pico-8 play session: hold ← + tap ❎

[t = 1 s] hold ← ~1s, tap ❎ ~2×
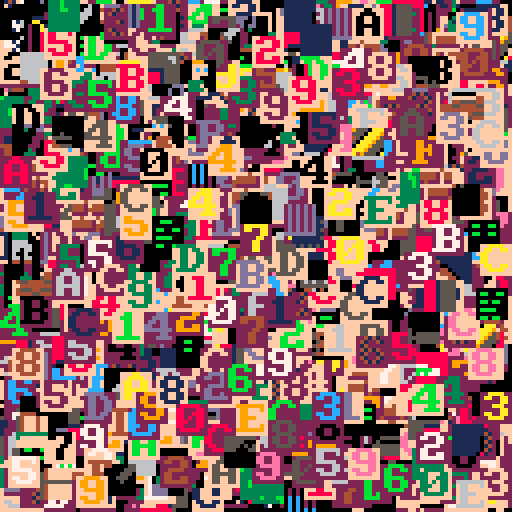
[t = 2 s] hold ← ~2s, tap ❎ ~4×
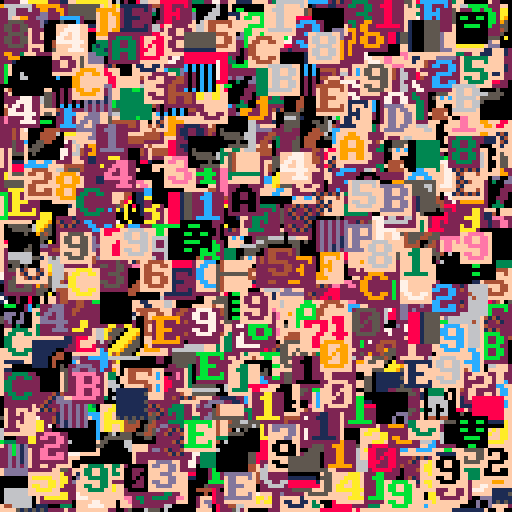
[t = 4 s] hold ← ~4s, tap ❎ ~7×
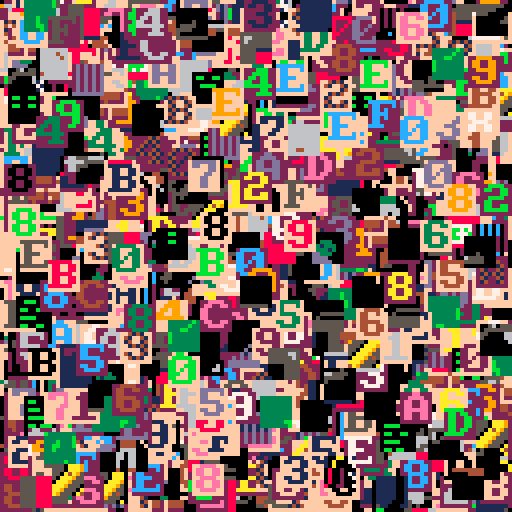

pico-8 cartridge
version 35
__lua__
page,src,nbpage,hit,tot=
 0,0,peek(0),0,0
--bench
ben,benx,beny={},{},{}
function init()
 cls()
 dtime=stat(1)
 unpack_gfx()
 dtime=stat(1)-dtime
 palt(0,false)
 srand(42)
 for i=1,32767 do
  add(ben,rnd(760)\1)
  add(benx,rnd(121)\1)
  add(beny,rnd(121)\1)
 end
end
--[[
function _update()
 if (btnp(⬅️)) page-=1 redraw=true
 if (btnp(➡️)) page+=1 redraw=true
 page=mid(0,page,3)
 if redraw then
  if page==4 then
   gfx2spr(spr_title,0,0)
  else
   src=0x8000+page*8192
   memcpy(0x0,src,0x2000)
  end
  redraw=false
 end
end
]]--
--function _draw()
function draw()
 cls()
 color(1)
 spr(0,0,0,16,16)

 print(page.."/"..nbpage.." "..src,0,0)
 print(" "..dtime.." cpu")

end



function unpack_gfx()
 local off=1+nbpage*2
 --decomp pack1 to 0x8000
 --decomp pack2 to 0xa000
 --decomp pack3 to 0xc000
 --decomp pack4 to 0xe000
 for i=1,nbpage do
  px9_decomp(0,0,off,pget,pset)
  local addr=0x6000+i*0x2000
  memcpy(addr,0x6000,0x2000)
  local len=%(-1+i*2)
  off+=len 
 end
 --unpack gfx title
-- unpack_str_gfx(spr_title)
end

function unpack_str_gfx(img)
 px9_decomp(0,0,img.gfx,sget,sset)
 local w,h=img.w/2,img.h
 local len,raw=w*h,{}
 --
 for x=1,len,4 do
  local addr=x-1
  addr=addr%w+addr\w*64
  add(raw,peek4(addr))  
 end
 img.raw=raw
end

function gfx2spr(img,x,y)
 local w,raw,off=
  img.w/2,img.raw,x/2+y*64
 for i=1,#raw do
  local addr=i*4-4
  addr=addr%w+addr\w*64
  poke4(off+addr,raw[i])
 end
end


-- virt sprite
local vsprtbl,vsprq=
 {},{l=0}

function draw_vspr(nspr,x,y)
 local nxtspr
 --nspr in cache ?
 if vsprtbl[nspr] then
  nxtspr=vsprtbl[nspr]
  hit+=1
 else
  nxtspr=vsprq.l
  if vsprq[nxtspr] then
   vsprtbl[vsprq[nxtspr]]=nil--old
  end
  vsprq[nxtspr]=nspr
  vsprtbl[nspr]=nxtspr
  vsprq.l=(nxtspr+1)%256
  --copy 
  local dst,src=
   nxtspr\16*512+nxtspr%16*4,
   0x8000+nspr\16*512+nspr%16*4
  for i=0,448,64 do
   poke4(dst+i,$(src+i))
  end
 end
 --draw spr
 spr(nxtspr,x,y)
end


function ldel(tbl,ielt)
--debug print("del "..ielt)
 local o=tbl[ielt]
 --delete first ? update first
 if (tbl.f==ielt) tbl.f=o.n
 --delete last ? update last
 if (tbl.l==ielt) tbl.l=o.p
 --if prev, update prev.next
 if (o.p) tbl[o.p].n=o.n
 --if next, update next.prev
 if (o.n) tbl[o.n].p=o.p
 --as deleted,nomore prev or next
 o.p,o.n=nil,nil
 tbl.len-=1
end

function laddlast(tbl,ielt)
--debug print("add "..ielt)
 local l,f=tbl.l,tbl.f
 if (l) tbl[l].n=ielt--add next to last
 if (not f) tbl.f=ielt--init
 local o=tbl[ielt]
 if (o==nil) o={} tbl[ielt]=o
 o.p=l
 o.n=nil
 tbl.l=ielt
 tbl.len+=1
end

-->8
-- px9 decompress

-- x0,y0 where to draw to
-- src   compressed data address
-- vget  read function (x,y)
-- vset  write function (x,y,v)

function
    px9_decomp(x0,y0,src,vget,vset)

    local function vlist_val(l, val)
        -- find position and move
        -- to head of the list

--[ 2-3x faster than block below
        local v,i=l[1],1
        while v!=val do
            i+=1
            v,l[i]=l[i],v
        end
        l[1]=val
--]]

--[[ 7 tokens smaller than above
        for i,v in ipairs(l) do
            if v==val then
                add(l,deli(l,i),1)
                return
            end
        end
--]]
    end

    -- bit cache is between 8 and
    -- 15 bits long with the next
    -- bits in these positions:
    --   0b0000.12345678...
    -- (1 is the next bit in the
    --   stream, 2 is the next bit
    --   after that, etc.
    --  0 is a literal zero)
    local cache,cache_bits=0,0
local str=ord(src,8)--dho
local pos=str and 1 or src--dho
    function getval(bits)
        if cache_bits<8 then
            -- cache next 8 bits
            cache_bits+=8
            --cache+=@src>>cache_bits
            --src+=1
cache+=(str and ord(src,pos) or @pos)>>cache_bits --dho
pos+=1 --dho
        end

        -- shift requested bits up
        -- into the integer slots
        cache<<=bits
        local val=cache&0xffff
        -- remove the integer bits
        cache^^=val
        cache_bits-=bits
        return val
    end

    -- get number plus n
    function gnp(n)
        local bits=0
        repeat
            bits+=1
            local vv=getval(bits)
            n+=vv
        until vv<(1<<bits)-1
        return n
    end

    -- header

    local
        w,h_1,      -- w,h-1
        eb,el,pr,
        x,y,
        splen,
        predict
        =
        gnp"1",gnp"0",
        gnp"1",{},{},
        0,0,
        0
        --,nil

    for i=1,gnp"1" do
        add(el,getval(eb))
    end
    for y=y0,y0+h_1 do
        for x=x0,x0+w-1 do
            splen-=1

            if(splen<1) then
                splen,predict=gnp"1",not predict
            end

            local a=y>y0 and vget(x,y-1) or 0

            -- create vlist if needed
            local l=pr[a] or {unpack(el)}
            pr[a]=l

            -- grab index from stream
            -- iff predicted, always 1

            local v=l[predict and 1 or gnp"2"]

            -- update predictions
            vlist_val(l, v)
            vlist_val(el, v)

            -- set
            vset(x,y,v)
        end
    end
end
-->8
function bench()
 cls()
 local ctime=stat(1)
 for i=1,#ben do
  local nb=ben[i]
  local x=benx[i]
  local y=beny[i]
  draw_vspr(nb,x,y)
  tot+=1
 end
 ctime=stat(1)-ctime
 spr(0,0,64,16,4)
 spr(128,0,96,16,4)
 rectfill(0,81,127,92,0)
 print("ratio "..(hit/tot)..
  " time "..(ctime/30),0,81,7)
 print("vspr/sec "..(#ben/(ctime/30)))
end

function debug()
	cls() x=0
	seq={0,1,2,3,4,1,3,3,4,5}
	while tot<32678 do
	 rectfill(0,0,64,24,0)
  tot+=1
--	 nb=2*(rnd(5))\1+256
  nb=seq[tot]
 	print("nb "..nb.." next "..(seq[tot+1]or-1),0,0,2)
		draw_vspr(nb,x,32) x=(x+8)%128--0
	 print("tot "..tot)
	 spr(0,0,64,16,4)
	 --flip()
	
	 rectfill(0,96,127,127,0)
	 color(2)
	 print("len "..#vsprq,0,96)
	 print(tbl2str(vsprq))
	 print("l "..vsprq.l)
--	 print(llist2str(vsprq))
--	 print(llist2str_rev(vsprq))
	 flip()
	 repeat until btnp(❎)
 end
end

function llist2str(tbl)
 local res=""
 if (tbl.f==tbl.l) return res
 local c=tbl.f
 repeat 
  res=res..c..","
  c=tbl[c].n
 until c==nil 
 
 return res
end
function llist2str_rev(tbl)
 local res=""
 if (tbl.f==tbl.l) return res
 local c=tbl.l
 repeat 
  res=c..","..res
  c=tbl[c].p
 until c==nil 
 
 return res
end
function tbl2str(tbl)
 local res=""
-- for x in all(tbl) do
 for i=0,#tbl do
  x=tbl[i]
  res=res..x..","
 end
 return res
end

init()
bench()
--debug()
__gfx__
402680cea0cea0cea0ffff8ff7ffff78fd89920bce31cdef52f7ff81ffef92ad34ff199052f18e00ff14dd46f320f118f08a4899ff087aef300f781e44d32af1
c892ffcf78019c8f21745ef09efb3b2afaeed95778a0b3c229848e299432299c808337df83ceea93f3d7400bee3034aa02780301d1734fe770921ccf8ccf1eec
f02ef18ff8cd1e92af344ac1342f3aa88378ef33df12be12c2a32922a4930e21e8468829f8ff6e7005302c00071b22e740005ffd2ee77a720fae2ef5b02ae4bc
4ca49ee2d25e47fe7c06014ecf70007ace02e301d101a0c301c1a9bb1450f14c0248e924f72e129f61a3ce789e8c80f78bc1304fd9f3a284870dcfc68487f70f
29e79d16382a317040198a0e480df7ff1343cb72e0e45210e47aebe8d0e578ff4f76fccdcf90e36726f9ffdc7e0fe7a08f04d78be107c0f9ffdca6fdeff0ff6e
0adff44cf198ffc2f30ee73f1fcf161ff47ad13c2ef9bd5bf18e78703d3712ce42d3b872fc1612ef89ffe0f44ab4e02e0d774415cd82f3ffa9d0b2aa8378027c
7e74ff5f129c5dc1c11d1dccf3fff1493f0f0b8edfd93e3b7ef11eff0c84cf40706ef06cf1ffec41f74e785ef0ffaee90ff06c80e720c172ff74f3cbb4f0cf20
308e121cff4a1ff7b7fb71ff0ff08ece7c5fc3948c9bcad802c674ef93ece8f3ff9842d8a0899042423bffdf52e53189982241ffffc4f9b895e5d5261192ffcf
9fe1341f294c72968369adc3141affcf81c59af41c46700749486e211593f4c0f7000dcf1a2686e700cf80d7b0021742ae4c89a24f898288f344c901df312ff4
ac213a4a51a286313f641194ac4744df3ff198e44a3440b6a259d38a72802388cb7290548414e00b59e3c6fd02451688ce59220c47699c2192ce889ac1ad67f9
1aac5e1e44e5e0bc8e8287394529725e404ac1ac9abf6a410736382cc10969414e3e5401e798255219cf9152694231f12af75e880921f322213adf020201effc
cf9e06788e53f12f2134ff11ff496ef10bf3ff0df9ff6d49159f84ffff6842988f95f1ff1ff52d309ac534ffcfb0d6f865846e3d30494fff35380f5878056fbc
43f40248c44a5e03d3c3598f4c4e6f2a44840031bc02442f84585e304b40b8aee790f02dd1f9ce491b944e59e01971110078e9052027f92aef45d846e75229c7
2b742195acb532709e718b1b12af84ceee85f33055e954342b5d0b4eb04601e11de4942984e7b8144f6209eebc11f39080120d096819a447263c384f129f613a
dc25e72361e10178708e341545e7789e4519fe51360f295ae09cf0cf8ba2e79e9f04389d22f86ca13a21f19f07d651ffe824f1a4349ff38fd12efb1f3c1f706f
97b2ff97ff49ffff3ae81a9c1cafc420340f18fc330fd7f0c5947c5e7269b406699cc2699c96972b9337cffd0369d825463049ff90f2157cb883e5d1082035ba
a6b401c12f369ad9737272e8fb1e260001e0704e002242e8ab05df38ee7640a83712328ff9f3102d840c00b200002021bd07cfbd746de71231cf7803784e8240
00228200001b42070e884402132a75c1d5622bd4469992dc01cf000812009580a008239457c6441b80c94c6a3b23f7097c080f4095145908e09002545e17bfdd
1583e41e2e364fd3080794007098dee8ec97179f8c4e0e942cc130c07a01f1dbf1a9314af1199f75e075bdb4c6066145a994bf69f12d17b27d810b575c2bb401
6aee74b08fc9f9dde1344fcbd19c2780a31e82cfc1953c214513e0e01a9f34bdf8315f3936b9daf1880b3415184cf30ff1f27a8ecb8a194c8c482420027966cb
747080d3f3ef985383444b8812b191a3f44f4ef18f5de018352f599f7b210198ac8567f0d4e0108e93179fc3ff8c073e593f898084e7014f2bedb519f21e5c2b
8431ffa117c6a93c0a212cf9810ba19c8be62ee772ef632e949c1e1d862ed1418eeee54690ff98928f948b09198f84848e8ecfe07eb199c13c1ff39062e36907
546f743f74de651f42ae945c29e77a74cb94466d944a552e4acf1a129f8df72ee335512ac325e70fef84e778ff203227d32948c3441183f388e776ef331f2917
32bb428017208507e01216ccf3c174ef8ecfa3db7ca79590a2d446292d9dd1348935890642f98ff8a3f8ac4801fe121c9ce8e08cf0168c08effee737af2b9c6c
3a4ab49ae071c4ae64128a0c0ba1f159b6ac2f976117d5efe534bc89388824243400c727369a7a73757274ae959c02e04a29178b163ca45309e3e3b3a92f47f9
198fd98c6eb4316fe484f77676ffb03d1f88194e398ae70124012e743ef042f73eb31493e974478a57f221379f941f876e94c66baf7bac5bd5578d572fb23c9c
00cfc705614f09ae474f49ee138fb4422e4da350000071840065cb7f0464cfb700dec30d342c1fac731e429402db8400000070be8d709e0e30d8705ecc2e0ad9
e3c12e2d8a0000000067fe3a3fa3a3a1f0cd7df82227cfb208000000004039393e3e3e984c5e9f356f7b07e4e083bb94050000000093e0aff3333a3b79f1cd3b
3ad814c1240480009502c152c37054c360f3e973130c2364904ccd328b6ed3ff38c7c7c73731cf2263941c4cfacffcacf99bf4dfdf7de0fbf1d7f48ca4173398
f948f350f1a9f04ef18f3d38ff43f3ff3b5cb483d3f33f0acfecf04d1ffd708edd4293f5ff72ffbb7221072e969c01f74ef65cc3f331ffe0eec72edf11319384
f9c8e818f9f874787074ef344b3988a758e63d4ff4ce8ecfecf85c7c7848a36ec96679f8cf989f7bef84f70e19fde15809e781008024c920895813000000f778
8ec91f214238fbff5f7497d32c50b8c0000000e000000000000910109f2849defe2eb35c48ffef9bffd1dd42d2a89392a025495a92e4100c929e9fd9c1c12d57
f0ffaed9f1d8997ac57c631fd195828e4100100c08080000200180f0108fc942b2f86df1ff5df39f4878020a00e000000000000000708ff7ffdf92c00526090e
00802500000000f00fffff8f54ffacf7ff85d1c1f14243f3ff0c07969f728c0084a42ae00ef0ffbe304b0cffff8ff7ffff78fd7a98a1b2c3d4e5f6004cc446c1
029ca4499aa4499cc009980ce480499a84c9402e0228020898c0098a00020008200022255a13c024020008a0e010ac34424293785092a425498a0888088e8e58
92e4e8e8c2500bf12b85440b8a2a3a1b201f30496884466884078846050d140adf0d24027853c145444cc4b005d254514145453422002420f1ade00101073841
2028025100fffc948790061424a0455aa4924241296144c288924241292142489812e4e8e0f8ffefea3236021e60a4455aa4456a844648e42007445aa4440e72
1140114040844658041000400001102159928826110040000507e025911212cc8392a425495a44404470744492a447471706d208df292c52585451d1887188c1
4a23344223344834226828d070ee281140938a2e2a622206a518a6828a2a2a2a9101200101ef0d07083848810a4111008a70efa7b40cb420a001255aa2159402
4a092b12461494024a0919424294a0470747f7ff9f9aa5599225997080220731285aa205899888c94c6e7213936100c20002000880499a443048100504100005
4c024c02020828208080f77e041000f12a1219e0908831119c1d9016901626848429215242a4e79e1225151dff021e7080831405000440128807499aa4a2828a
ff0d47071248f348c1028ec1306f4c7020008c6844600943c847172124440919424294101dac17944c4294902126c221c221838a2e52a235383affffdaa44d9a
a4498c83143108c9519225484cc4446e721393988c0b100610004000445aa402c102a0280080206812601210404001010434ffa3008000df11c08807c40489e8
e488b480b4b021244409199222357f94a029e8f89f708083142ca008200012c034485aa415155474ef383a18c012cf021e70040ef16b0283016044230243184a
363a882921424898122284e0e835a8e4122284843911061906195c74119225c9d1f1ffcf17887e91708023255aa2255a2334422207312852a225721083880288
02223442a200800002000880499ac4340188000220380827099c90e0161ca425495aa2022202a3a312a4353a3ab810c670ce6911c2a2828ace04cb045e122991
1229c1229141430186f347018812dc7451111331204db01554545151018c080108786f384840c1025c000a885004f33f2de52085010528599225a89450425819
b022a09450424898122284353a383affffea1bd13e021e60a4455aa4456a844648e42007445aa4440e7211401140408446580410004000011021599288261100
40000507e025911212cc8392a425495a44404470744492a447471706d208df292c52585451d1887188c14a23344223344834226828d070ee281140938a2e2a62
2206a518a6828a2a2a2a9101200101ef0d07083848810a4111008a70efa7b40cb420a001255aa21594024a092b12461494024a0919424294a0470747f7ff9f9a
a5599225997080220731285aa205899888c94c6e7213936100c20002000880499a4430481005041000054c024c02020828208080f77e041000f12a1219e09088
31119c1d9016901626848429215242a4e79e1225151dff021e7080831405000440128807499aa4a2828aff0d47071248f348c1028ec1306f4c7020008c684460
0943c847172124440919424294101dac17944c4294902126c221c221838a2e52a235383affffdaa44d9aa4498c83143108c9519225484cc4446e721393988c0b
100610004000445aa402c102a0280080206812601210404001010434ffa3008000df11c08807c40489e8e488b480b4b021244409199222357f94a029e8f89f70
8083142ca008200012c034485aa415155474ef383a18c012cf021e70040ef16b0283016044230243184a363a882921424898122284e0e835a8e4122284843911
061906195c74119225c9d1f1ffcf97887f91708023255aa2255a2334422207312852a22572108388028802223442a200800002000880499ac434018800022038
0827099c90e0161ca425495aa2022202a3a312a4353a3ab810c670ce6911c2a2828ace04cb045e1229911229c1229141430186f347018812dc7451111331204d
b01554545151018c080108786f384840c1025c000a885004f33f2de52085010528599225a89450425819b022a09450424898122284353a383afffffa1bf16823
e001465aa4455aa4466884440e7240a4454ae4201701140104446884450001000410001192258968120100045070005e122921c13c28495a92a4450444044747
24497a747461208df09dc222854515158d188718ac34422334428344238286020de78e120134a9e8a2222662508a612aa8a8a2a21219001210f0de7080808314
a8101401a008f77e4acb400b021a50a2255a4129a094b02261444129a09490212444097a747074ffffa9599a255992090728721083a2255a90888998cce42637
311906200c2000800098a4490483045140000150c024c02420808002020878ef47000110af2291010e891813c1d90169016961424898122225447aee295152d1
f12fe0010738485100400024817890a4492a2aa8f8df70742081348f142ce0180cf3c6040702c08846049630847c74114242949021244409d1c17a41c9244409
1962221c221c32a8e822255a83a3f3ffaf4ddaa4499ac438481183901c255982c4444ce426373189c9b800610001000440a4452a102c008a0200088226012601
010414104040f33f0a0008f01d018c78404c90884e8e480b480b1b42429490212952f347099a828eff09073848c1028a000220014c83a4455a514145f78ea383
012cf12ce00147e010bf263018004634223084a164a3839812228484292142088e5e834a2e214248981361906190c145172159921c1dffff7c3e88cf1b090738
52a2255aa23542232472108322255a22073188288028204223240a00082000800098a4494c138008200082837092c009096ec1415a92a4252a2022303a2a415a
a3a3830b610ce79c16212c2aa8e84cb04ce02591122991122c1219341460387f148028c14d1715311103d2045b4145151515c088108080f7868304142cc005a0
80084530ffd3520e52185080922559824a09258495012b024a0925848429214258a383a3f3ffafcf1f93cff31323e8d23bd2f22129daf26139c2635b220fa34b
42a5e55242e5706b48fba9a08b1021a1c5a200a00e850530aa61545a59c0340444002126aca003070b9c90e014a8858424692111011124d1d1016a4293a3680b
6125f12b85b49221aab8d2c9ac71a8c14a6359233c963558342268280f3a7f148088e0a683aa9858b522b04548aa2a2a271115c009200141ef09175658c1b566
8201495420bd06fffcb4869515a0822b495996561b412b105c4a2b1a15659246309894228ca3d252a383a378ffffc5258b5aa4456a142c80c9400e9aa4496222
2672139398cce45408b0008000022052a215001e00450100044113801380800202082820f19f0d0004708e8846342826404c2747248524858529214248989421
f9ab84454947f78c83142ce001450001108026c152a225a8a8a2f34fd1c18016f01e7080a37000df1b100c08231219104ad032d1c14409194242949021044727
c925179021244489b840b840e8a28398a4490e8effffbea8e57340bab45c4aac832b8ccbe0da906579b884c5e4d621f2e35a40cb8f4911862035614100ae5819
961565029174124000c31a065c855202020e10107000e1f9ad00800e951eac1a5910948804422725096941858529e0b894221d1c86f9ab8c95a23a3aef155c6b
073a5851004007c2488301bcb4d29854550e7576cf57c0128acfe40917d6d930c8f1ea8202496bc48a0488d0226164a38398028e4b29c2382a2de0ec71a89592
21540987a5a40b22a2227551b4446959463b388af7ff8effff8ff7ffff78fd1af0a9b2c3d4e5f6004cc446c1029ca4499aa4499cc009980ce480499a84c9402e
0228020898c0098a00020008200022255a13c024020008a0e010ac34424293785092a425498a0888088e8e5892e4e8e8c2500bf12b85440b8a2a3a1b201f3049
6884466884078846050d140adf0d24027853c145444cc4b005d254514145453422002420f1ade001010738412028025100fffc948790061424a0455aa4924241
296144c288924241292142489812e4e8e0f8ffefea3236021e60a4455aa4456a844648e42007445aa4440e721140114040844658041000400001102159928826
110040000507e025911212cc8392a425495a44404470744492a447471706d208df292c52585451d1887188c14a23344223344834226828d070ee281140938a2e
2a622206a518a6828a2a2a2a9101200101ef0d07083848810a4111008a70efa7b40cb420a001255aa21594024a092b12461494024a0919424294a0470747f7ff
9f9aa5599225997080220731285aa205899888c94c6e7213936100c20002000880499a4430481005041000054c024c02020828208080f77e041000f12a1219e0
908831119c1d9016901626848429215242a4e79e1225151dff021e7080831405000440128807499aa4a2828aff0d47071248f348c1028ec1306f4c7020008c68
44600943c847172124440919424294101dac17944c4294902126c221c221838a2e52a235383affffdaa44d9aa4498c83143108c9519225484cc4446e72139398
8c0b100610004000445aa402c102a0280080206812601210404001010434ffa3008000df11c08807c40489e8e488b480b4b021244409199222357f94a029e8f8
9f708083142ca008200012c034485aa415155474ef383a18c012cf021e70040ef16b0283016044230243184a363a882921424898122284e0e835a8e412228484
3911061906195c74119225c9d1f1ffcf17887e91708023255aa2255a2334422207312852a22572108388028802223442a200800002000880499ac43401880002
20380827099c90e0161ca425495aa2022202a3a312a4353a3ab810c670ce6911c2a2828ace04cb045e1229911229c1229141430186f347018812dc7451111331
204db01554545151018c080108786f384840c1025c000a885004f33f2de52085010528599225a89450425819b022a09450424898122284353a383affffea1bd1
3e021e60a4455aa4456a844648e42007445aa4440e721140114040844658041000400001102159928826110040000507e025911212cc8392a425495a44404470
744492a447471706d208df292c52585451d1887188c14a23344223344834226828d070ee281140938a2e2a622206a518a6828a2a2a2a9101200101ef0d070838
48810a4111008a70efa7b40cb420a001255aa21594024a092b12461494024a0919424294a0470747f7ff9f9aa5599225997080220731285aa205899888c94c6e
7213936100c20002000880499a4430481005041000054c024c02020828208080f77e041000f12a1219e0908831119c1d9016901626848429215242a4e79e1225
151dff021e7080831405000440128807499aa4a2828aff0d47071248f348c1028ec1306f4c7020008c6844600943c847172124440919424294101dac17944c42
94902126c221c221838a2e52a235383affffdaa44d9aa4498c83143108c9519225484cc4446e721393988c0b100610004000445aa402c102a028008020681260
1210404001010434ffa3008000df11c08807c40489e8e488b480b4b021244409199222357f94a029e8f89f708083142ca008200012c034485aa415155474ef38
3a18c012cf021e70040ef16b0283016044230243184a363a882921424898122284e0e835a8e4122284843911061906195c74119225c9d1f1ffcf97887f917080
23255aa2255a2334422207312852a22572108388028802223442a200800002000880499ac4340188000220380827099c90e0161ca425495aa2022202a3a312a4
353a3ab810c670ce6911c2a2828ace04cb045e1229911229c1229141430186f347018812dc7451111331204db01554545151018c080108786f384840c1025c00
0a885004f33f2de52085010528599225a89450425819b022a09450424898122284353a383afffffa1bf16823e001465aa4455aa4466884440e7240a4454ae420
1701140104446884450001000410001192258968120100045070005e122921c13c28495a92a445044404474724497a747461208df09dc222854515158d188718
ac34422334428344238286020de78e120134a9e8a2222662508a612aa8a8a2a21219001210f0de7080808314a8101401a008f77e4acb400b021a50a2255a4129
a094b02261444129a09490212444097a747074ffffa9599a255992090728721083a2255a90888998cce42637311906200c2000800098a4490483045140000150
c024c02420808002020878ef47000110af2291010e891813c1d90169016961424898122225447aee295152d1f12fe0010738485100400024817890a4492a2aa8
f8df70742081348f142ce0180cf3c6040702c08846049630847c74114242949021244409d1c17a41c92444091962221c221c32a8e822255a83a3f3ffaf4ddaa4
499ac438481183901c255982c4444ce426373189c9b800610001000440a4452a102c008a0200088226012601010414104040f33f0a0008f01d018c78404c9088
4e8e480b480b1b42429490212952f347099a828eff09073848c1028a000220014c83a4455a514145f78ea383012cf12ce00147e010bf263018004634223084a1
64a3839812228484292142088e5e834a2e214248981361906190c145172159921c1dffff7c3e88cf1b09073852a2255aa23542232472108322255a2207318828
8028204223240a00082000800098a4494c138008200082837092c009096ec1415a92a4252a2022303a2a415aa3a3830b610ce79c16212c2aa8e84cb04ce02591
122991122c1219341460387f148028c14d1715311103d2045b4145151515c088108080f7868304142cc005a080084530ffd3520e52185080922559824a092584
95012b024a0925848429214258a383a3f3ffafcf1f93cff31323e8d23bd2f22129daf26139c2635b220fa34b42a5e55242e5706b48fba9a08b1021a1c5a200a0
0e850530aa61545a59c0340444002126aca003070b9c90e014a8858424692111011124d1d1016a4293a3680b6125f12b85b49221aab8d2c9ac71a8c14a635923
3c963558342268280f3a7f148088e0a683aa9858b522b04548aa2a2a271115c009200141ef09175658c1b5668201495420bd06fffcb4869515a0822b49599656
1b412b105c4a2b1a15659246309894228ca3d252a383a378ffffc5258b5aa4456a142c80c9400e9aa44962222672139398cce45408b0008000022052a215001e
00450100044113801380800202082820f19f0d0004708e8846342826404c2747248524858529214248989421f9ab84454947f78c83142ce001450001108026c1
52a225a8a8a2f34fd1c18016f01e7080a37000df1b100c08231219104ad032d1c14409194242949021044727c925179021244489b840b840e8a28398a4490e8e
ffffbea8e57340bab45c4aac832b8ccbe0da906579b884c5e4d621f2e35a40cb8f4911862035614100ae5819961565029174124000c31a065c855202020e1010
7000e1f9ad00800e951eac1a5910948804422725096941858529e0b894221d1c86f9ab8c95a23a3aef155c6b073a5851004007c2488301bcb4d29854550e7576
cf57c0128acfe40917d6d930c8f1ea8202496bc48a0488d0226164a38398028e4b29c2382a2de0ec71a8959221540987a5a40b22a2227551b4446959463b388a
f7ff8effff8ff7ffff78fd1af829b2c3d4e5f6004cc446c1029ca4499aa4499cc009980ce480499a84c9402e0228020898c0098a00020008200022255a13c024
020008a0e010ac34424293785092a425498a0888088e8e5892e4e8e8c2500bf12b85440b8a2a3a1b201f30496884466884078846050d140adf0d24027853c145
444cc4b005d254514145453422002420f1ade001010738412028025100fffc948790061424a0455aa4924241296144c288924241292142489812e4e8e0f8ffef
ea3236021e60a4455aa4456a844648e42007445aa4440e721140114040844658041000400001102159928826110040000507e025911212cc8392a425495a4440
4470744492a447471706d208df292c52585451d1887188c14a23344223344834226828d070ee281140938a2e2a622206a518a6828a2a2a2a9101200101ef0d07
083848810a4111008a70efa7b40cb420a001255aa21594024a092b12461494024a0919424294a0470747f7ff9f9aa5599225997080220731285aa205899888c9
4c6e7213936100c20002000880499a4430481005041000054c024c02020828208080f77e041000f12a1219e0908831119c1d9016901626848429215242a4e79e
__map__
215251d1ff20e1070838415000400421887094a94a2a28a8ffd0747021843f841c20e81c03f6c4070200c886440690348c7471124244909124244901d1ca7149c424490912622c122c1238a8e2252a5383a3ffffad4ad4a94a94c8384113809c15295284c44c44e627313989c8b001600100040044a54a201c200a8200080286
21062101040410104043ff3a000800fd110c88704c40988e4e884b084b0b1242449091292253f7490a928e8ff907083841c20a800200210c4384a54a51514547fe83a3810c21fc20e10740e01fb6203810064432203481a463a38892122484892122480e8e538a4e21224848931160916091c5471129529c1d1ffffc7188e719
07083252a52a52a532432422701382252a52270138882088202243242a0008002000800894a94c43108800200283807290c9090e61c14a5294a52a2022203a3a214a53a3a38b016c07ec96112c2a28a8ec40bc40e521921921921c2219143410683f74108821cd471511311302d40b514545151510c880108087f68384041c20
c500a08805403ff3d25e02581050829529528a49052485910b220a490524848921224853a383a3ffffaeb11de320e1064a54a54a54a64864844e027044a54a44e02711041104044864854001000400100112952988621100040050700e52192121cc38294a5294a5440444074744294a747471602d80fd92c2258545151d8817
881ca4324324324384432286820d07ee82110439a8e2a22622605a816a28a8a2a2a21910021010fed07080838418a0141100a807fe7a4bc04b020a1052a52a514920a490b22164414920a490912424490a7470747ffff9a95a95295299070822701382a52a509889889cc4e627313916002c002000800894a944038401504001
0050c420c4202080820208087fe74001001fa221910e09881311c9d109610961624848921225244a7ee9215251d1ff20e1070838415000400421887094a94a2a28a8ffd0747021843f841c20e81c03f6c4070200c886440690348c7471124244909124244901d1ca7149c424490912622c122c1238a8e2252a5383a3ffffad4a
d4a94a94c8384113809c15295284c44c44e627313989c8b001600100040044a54a201c200a820008028621062101040410104043ff3a000800fd110c88704c40988e4e884b084b0b1242449091292253f7490a928e8ff907083841c20a800200210c4384a54a51514547fe83a3810c21fc20e10740e01fb62038100644322034
81a463a38892122484892122480e8e538a4e21224848931160916091c5471129529c1d1ffffc7988f71907083252a52a52a532432422701382252a52270138882088202243242a0008002000800894a94c43108800200283807290c9090e61c14a5294a52a2022203a3a214a53a3a38b016c07ec96112c2a28a8ec40bc40e521
921921921c2219143410683f74108821cd471511311302d40b514545151510c880108087f68384041c20c500a08805403ff3d25e02581050829529528a49052485910b220a490524848921224853a383a3ffffafb11f86320e1064a54a54a54a64864844e027044a54a44e027110411040448648540010004001001129529886
21100040050700e52192121cc38294a5294a5440444074744294a747471602d80fd92c2258545151d8817881ca4324324324384432286820d07ee82110439a8e2a22622605a816a28a8a2a2a21910021010fed07080838418a0141100a807fe7a4bc04b020a1052a52a514920a490b22164414920a490912424490a7470747ff
ff9a95a95295299070822701382a52a509889889cc4e627313916002c002000800894a9440384015040010050c420c4202080820208087fe74001001fa221910e09881311c9d109610961624848921225244a7ee9215251d1ff20e1070838415000400421887094a94a2a28a8ffd0747021843f841c20e81c03f6c4070200c88
6440690348c7471124244909124244901d1ca7149c424490912622c122c1238a8e2252a5383a3ffffad4ad4a94a94c8384113809c15295284c44c44e627313989c8b001600100040044a54a201c200a820008028621062101040410104043ff3a000800fd110c88704c40988e4e884b084b0b1242449091292253f7490a928e8
ff907083841c20a800200210c4384a54a51514547fe83a3810c21fc20e10740e01fb6203810064432203481a463a38892122484892122480e8e538a4e21224848931160916091c5471129529c1d1ffffc7e388fcb1907083252a52a52a532432422701382252a52270138882088202243242a0008002000800894a94c4310880
0200283807290c9090e61c14a5294a52a2022203a3a214a53a3a38b016c07ec96112c2a28a8ec40bc40e521921921921c2219143410683f74108821cd471511311302d40b514545151510c880108087f68384041c20c500a08805403ff3d25e02581050829529528a49052485910b220a490524848921224853a383a3ffffafc
f139fc3f31328e2db32d2f1292ad2f16932c36b522f03ab4245a5e25245e07b684bf9a0ab801121a5c2a000ae0585003aa1645a5950c434044001262ca0a3070b0c9090e418a5848429612111011421d1d10a624393a86b016521fb2584b2912aa8b2d9cca178a1ca4369532c369538543228682f0a3f74108880e6a38aa8985
5b220b5484aaa2a27211510c90021014fe907165851c5b662810944502db60ffcf4b6859510a28b294956965b114b201c5a4b2a15156296403894922c83a2d253a383a87ffff5c52b8a54a54a641c2089c04e0a94a9426226227313989cc4e45800b0008002002252a5100e1005410004014310831080820208082021ff9d000
4007e8886443826204c472744258425858921224848949129fba485494747fc83841c20e105400100108621c252a528a8a2a3ff41d1c08610fe107083a0700fdb101c08032219101a40d231d1c44909124244909124074729c527109124244988b048b048e2a38894a94e0e8ffffeb8a5e3704ab4bc5a4ca38b2c8bc0ead0956
978b485c4e6d122f3ea504bcf89411680253161400ea85916951562019472104003ca160c558252020e0010107001e9fda0008e059e1caa195014988402472529096145858920e8b4922d1c1689fbac8592aa3a3fe51c5b670a385150004702c843810cb4b2d894555e05767fc750c21a8fc4e90716d9d038c1fae282094b64c
a840880d2216463a388920e8b4922c83a2d20ece178a5929124590785a4ab0222a2257154b44969564b383a87fffe8000000000000000000000000000000000000000000000000000000000000000000000000000000000000000000000000000000000000000000000000000000000000000000000000000000000000000000
